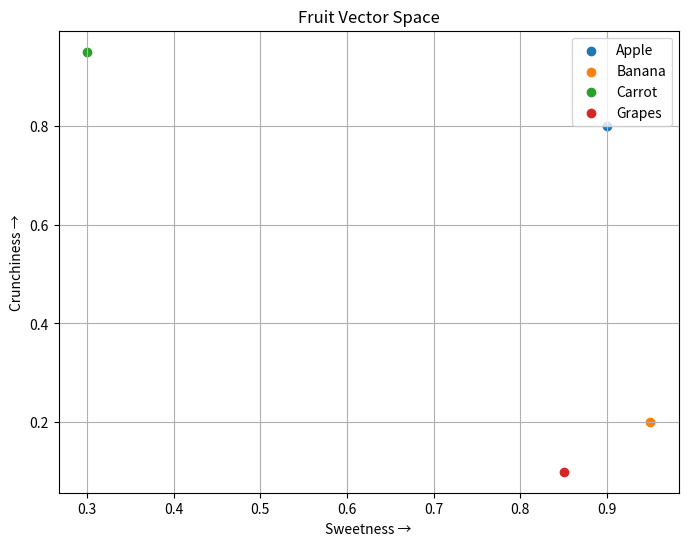

The script that saved this image:
import matplotlib.pyplot as plt
import numpy as np

# Mock embeddings: [sweetness, crunchiness]
fruits = {
    "Apple": [0.9, 0.8],
    "Banana": [0.95, 0.2],
    "Carrot": [0.3, 0.95],
    "Grapes": [0.85, 0.1]
}

# Plotting
plt.figure(figsize=(8, 6))
for fruit, vec in fruits.items():
    plt.scatter(vec[0], vec[1], label=fruit)
plt.xlabel("Sweetness →"), plt.ylabel("Crunchiness →")
plt.title("Fruit Vector Space")
plt.legend()
plt.grid(True)
plt.show()